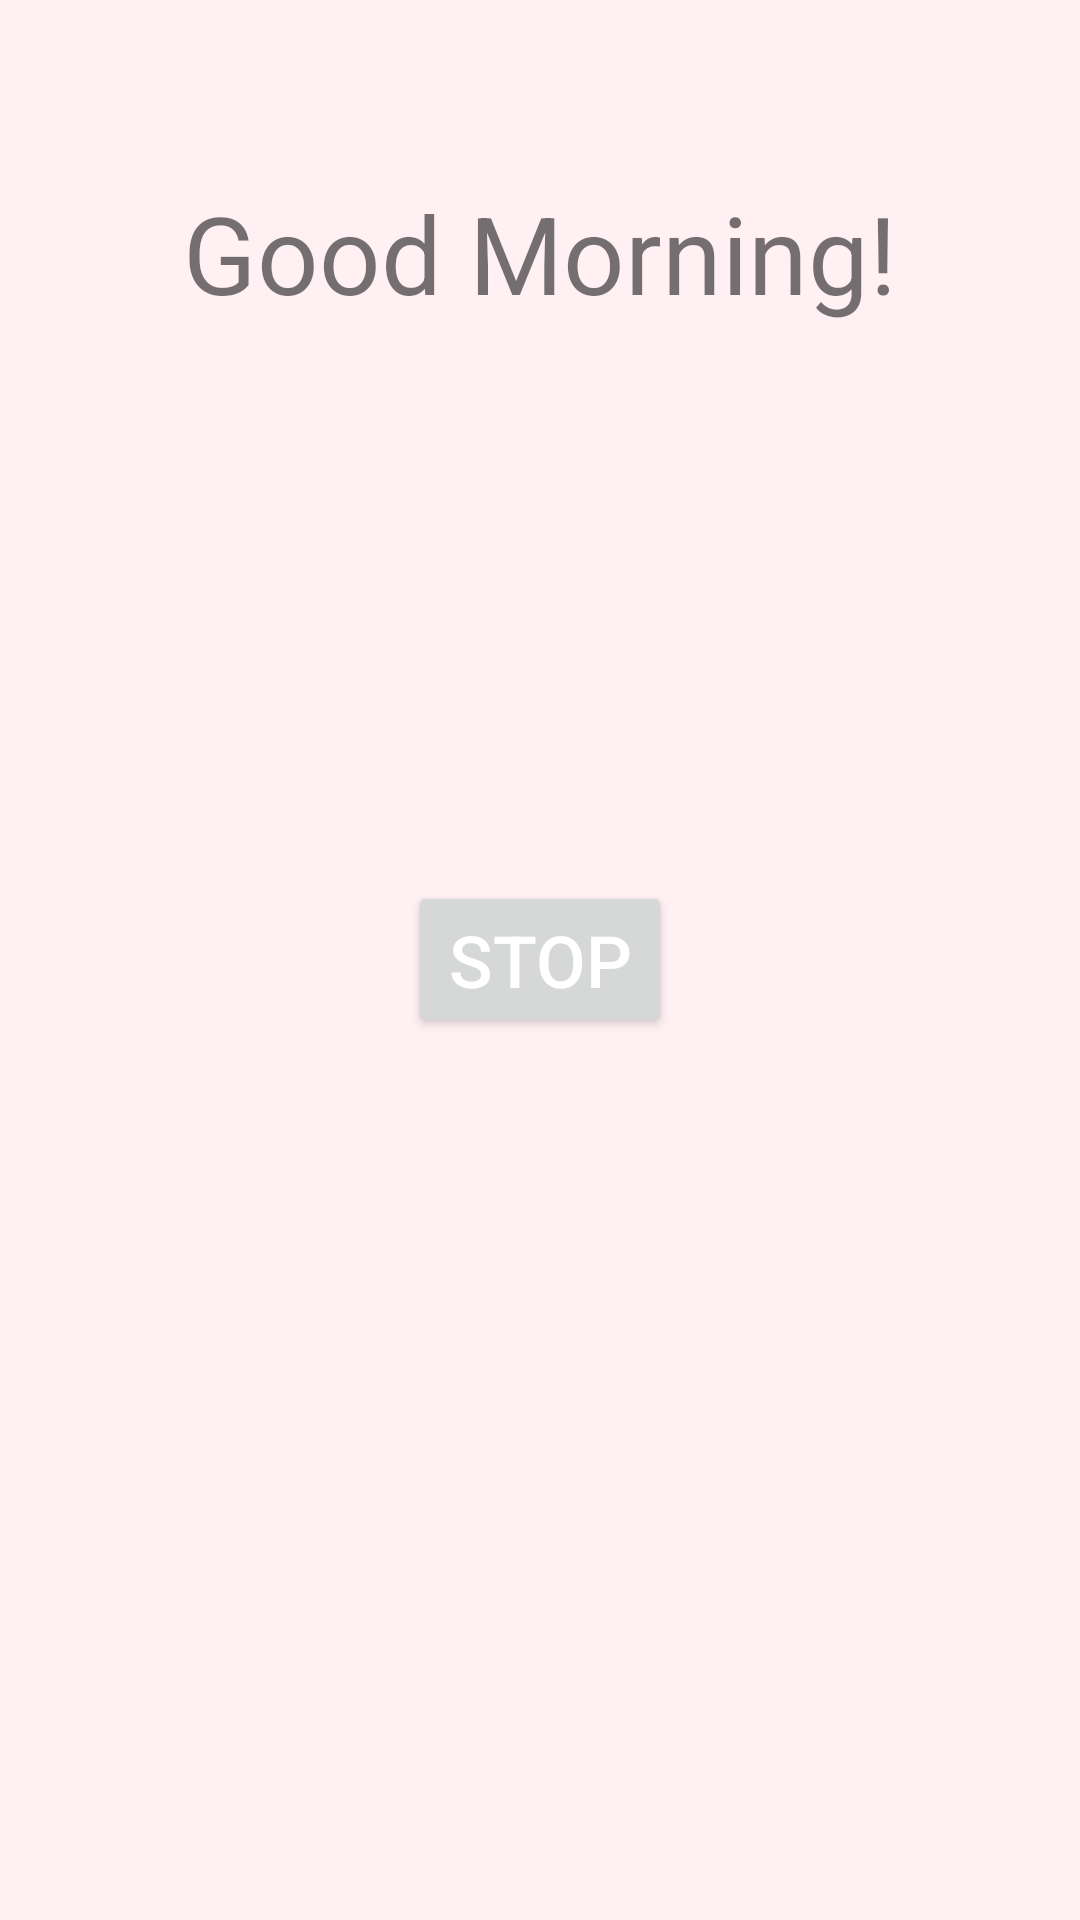

This screen was rendered from an Android layout file. Write that file and the resources it references.
<!-- AndroidManifest.xml: application theme AppTheme -->
<!-- res/layout/activity_stop_alarm.xml -->
<?xml version="1.0" encoding="utf-8"?>
<RelativeLayout xmlns:android="http://schemas.android.com/apk/res/android"
    xmlns:app="http://schemas.android.com/apk/res-auto"
    xmlns:tools="http://schemas.android.com/tools"
    android:layout_width="match_parent"
    android:layout_height="match_parent"
    android:background="@color/light_background"
    tools:context=".screens.stopAlarm.StopAlarm">

    <TextView
        android:layout_width="match_parent"
        android:layout_height="wrap_content"
        android:text="Good Morning!"
        android:textSize="36sp"
        android:gravity="center"
        android:layout_marginTop="60dp"/>
    <Button
        android:id="@+id/btn_stop"
        android:layout_width="wrap_content"
        android:layout_height="wrap_content"
        android:text="Stop"
        android:textSize="24sp"
        android:layout_centerInParent="true" />
</RelativeLayout>
<!-- resources referenced by this layout -->
<resources>
  <color name="light_background">#FFF0F3</color>
  <style name="AppTheme" parent="Theme.AppCompat.Light.NoActionBar">
          <item name="colorPrimary">@color/color_primary</item>
          <item name="colorPrimaryVariant">@color/color_primary</item>
          <item name="colorOnPrimary">@color/white</item>
          
          <item name="colorSecondary">@color/teal_200</item>
          <item name="colorSecondaryVariant">@color/teal_700</item>
          <item name="colorOnSecondary">@color/black</item>
          
          <item name="android:statusBarColor">@color/color_primary</item>
          
          <item name="android:windowBackground">@color/white</item>
          <item name="android:textColorPrimary">@color/white</item>
      </style>
  <color name="color_primary">#FF8FA3</color>
  <color name="white">#FFFFFFFF</color>
  <color name="teal_200">#FF03DAC5</color>
  <color name="teal_700">#FF018786</color>
  <color name="black">#FF000000</color>
</resources>
